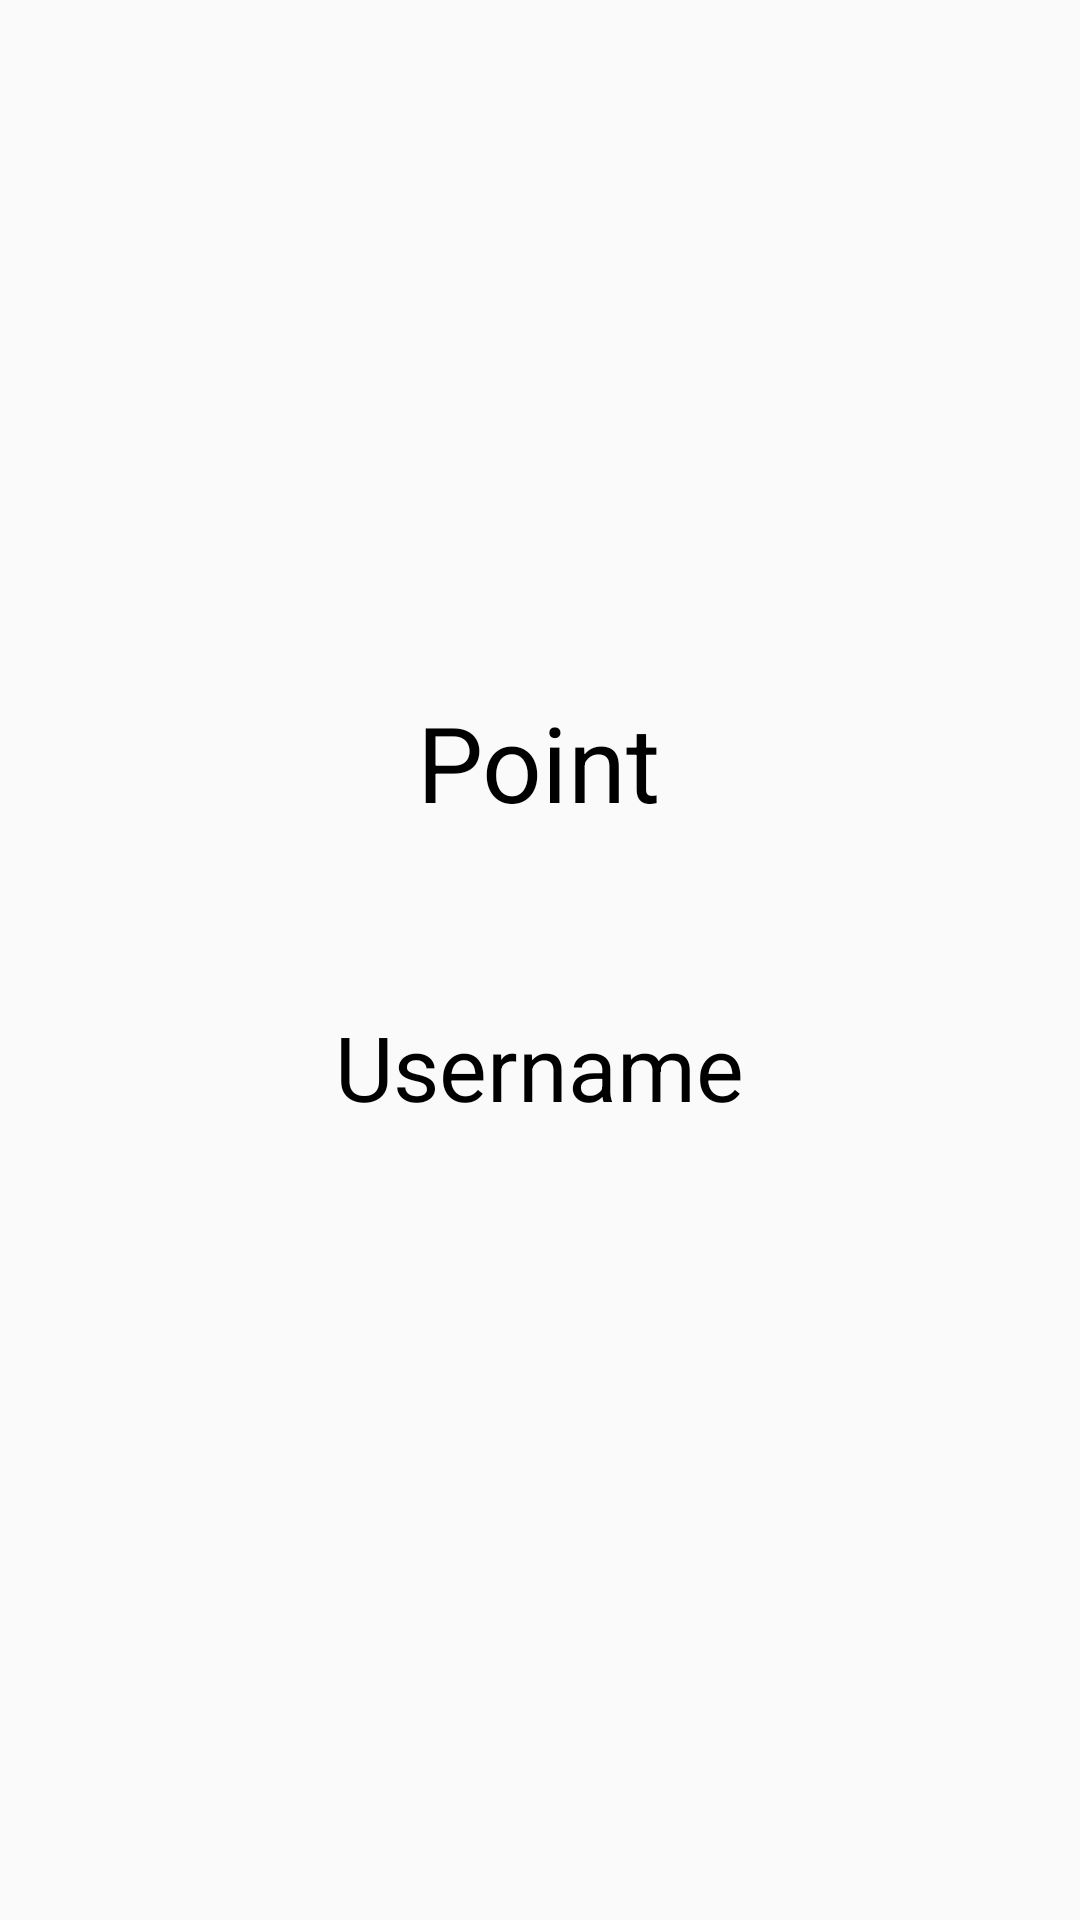

Produce the Android XML layout that renders to this screen, including the resource entries it uses.
<!-- AndroidManifest.xml: activity theme AppTheme -->
<!-- res/layout/activity_cek_point_startup.xml -->
<?xml version="1.0" encoding="utf-8"?>

<RelativeLayout xmlns:android="http://schemas.android.com/apk/res/android"
    xmlns:app="http://schemas.android.com/apk/res-auto"
    xmlns:tools="http://schemas.android.com/tools"
    android:layout_width="match_parent"
    android:layout_height="match_parent"
    tools:context=".PointPlusActivity">

    <LinearLayout
        android:layout_width="wrap_content"
        android:layout_height="wrap_content"
        android:orientation="vertical"
        android:layout_centerInParent="true">

        <TextView
            android:layout_gravity="center"
            android:layout_width="wrap_content"
            android:layout_height="wrap_content"
            android:text="Point"
            android:textSize="35sp"
            android:textColor="@color/black"/>

        <ProgressBar
            android:layout_gravity="center"
            android:id="@+id/progress_bar"
            android:layout_width="wrap_content"
            android:layout_height="wrap_content"/>

        <TextView
            android:layout_gravity="center"
            android:id="@+id/tx_point_value_startup"
            android:layout_width="wrap_content"
            android:layout_height="wrap_content"
            android:text=""
            android:textSize="30sp"
            android:textColor="@color/black"
            android:visibility="gone"/>

        <TextView
            android:layout_gravity="center"
            android:layout_marginTop="10dp"
            android:layout_width="wrap_content"
            android:layout_height="wrap_content"
            android:text="Username"
            android:textSize="30sp"
            android:textColor="@color/black"/>

        <TextView
            android:layout_gravity="center"
            android:id="@+id/uname"
            android:layout_width="wrap_content"
            android:layout_height="wrap_content"
            android:text=""
            android:textSize="25sp"
            android:textColor="@color/black"
            android:textAlignment="center" />
    </LinearLayout>

</RelativeLayout>
<!-- resources referenced by this layout -->
<resources>
  <color name="black">#000000</color>
  <style name="AppTheme" parent="Theme.AppCompat.Light.DarkActionBar">
          
          <item name="colorPrimary">@color/colorPrimary</item>
          <item name="colorPrimaryDark">@color/colorPrimaryDark</item>
          <item name="colorAccent">@color/colorAccent</item>
      </style>
  <color name="colorPrimary">#23103C</color>
  <color name="colorPrimaryDark">#00574B</color>
  <color name="colorAccent">#D81B60</color>
</resources>
